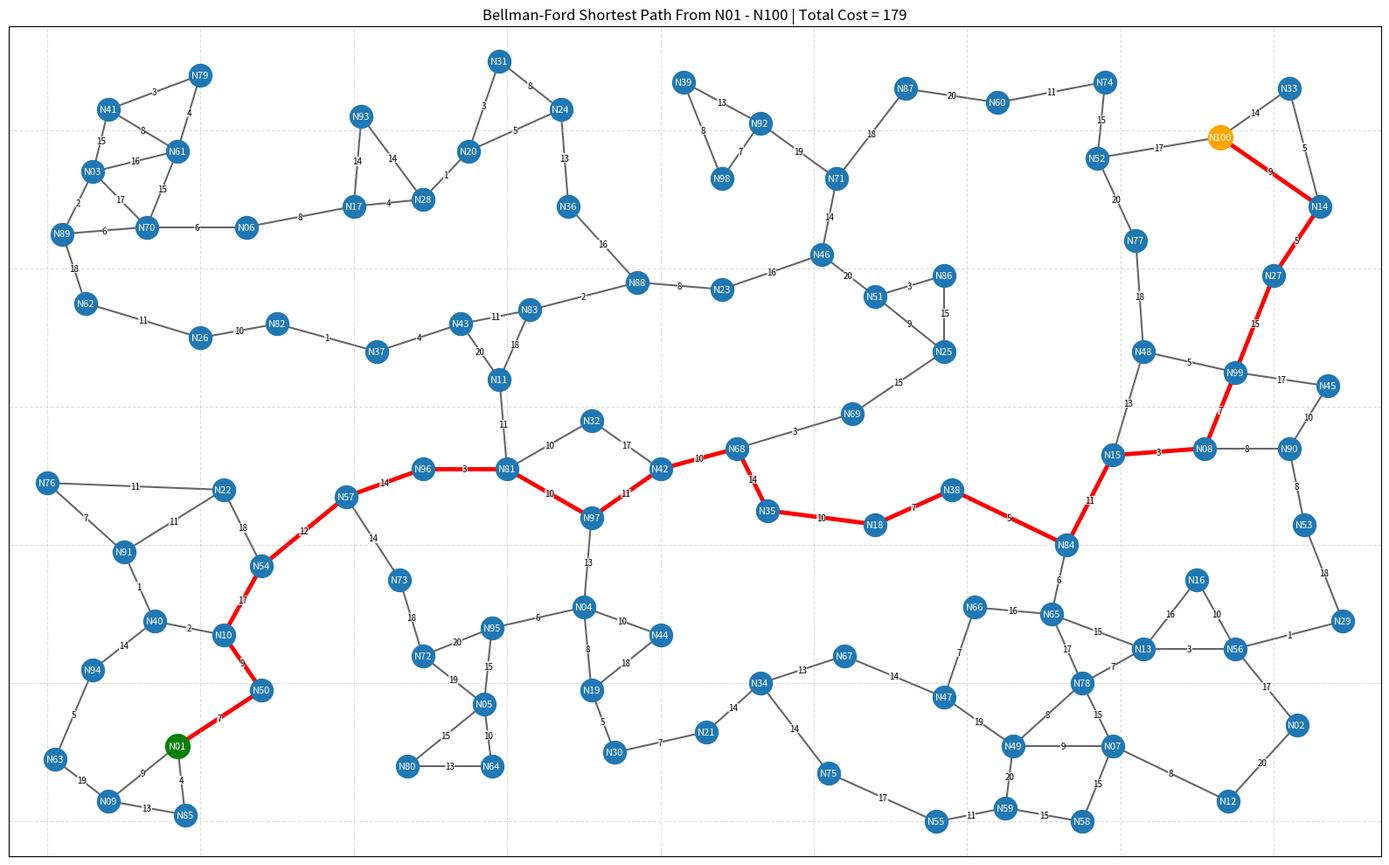

Here is the Python script that generated this plot:
import random
import math
import networkx as nx
import matplotlib.pyplot as plt


def euclidean_distance(p1, p2):
    return math.sqrt((p1[0] - p2[0])**2 + (p1[1] - p2[1])**2)


def generate_spread_out_positions(num_nodes, width, height, min_dist, seed=None):
    random.seed(seed)
    positions = {}
    attempts_limit = 10000

    # Force N01 and N100 far apart
    positions["N01"] = (width * 0.1, height * 0.1)
    positions[f"N{num_nodes:02}"] = (width * 0.9, height * 0.9)

    for i in range(num_nodes):
        node_name = f"N{i+1:02}"

        # Skip nodes already manually placed
        if node_name in positions:
            continue

        placed = False
        attempts = 0

        while not placed and attempts < attempts_limit:
            x = random.randint(0, width)
            y = random.randint(0, height)

            too_close = False
            for other_pos in positions.values():
                if euclidean_distance((x, y), other_pos) < min_dist:
                    too_close = True
                    break

            if not too_close:
                positions[node_name] = (x, y)
                placed = True

            attempts += 1

        if not placed:
            raise ValueError("Could not place all nodes. Try lowering num_nodes or min_dist.")

    return positions


def generate_random_map(num_nodes=100, width=200, height=130, extra_edges=15, min_dist=7, seed=42):
    positions = generate_spread_out_positions(num_nodes, width, height, min_dist, seed)
    G = nx.Graph()

    for node in positions:
        G.add_node(node)

    node_list = list(positions.keys())
    connected = {node_list[0]}
    unconnected = set(node_list[1:])

    # Step 1: Force full connectivity
    while unconnected:
        best_pair = None
        best_dist = float("inf")

        for u in connected:
            for v in unconnected:
                dist = euclidean_distance(positions[u], positions[v])
                if dist < best_dist:
                    best_dist = dist
                    best_pair = (u, v)

        u, v = best_pair
        G.add_edge(u, v, weight=random.randint(1, 20))
        connected.add(v)
        unconnected.remove(v)

    # Step 2: Add extra nearby edges
    possible_edges = []
    for i in range(len(node_list)):
        for j in range(i + 1, len(node_list)):
            u = node_list[i]
            v = node_list[j]
            if not G.has_edge(u, v):
                dist = euclidean_distance(positions[u], positions[v])
                possible_edges.append((dist, u, v))

    possible_edges.sort(key=lambda x: x[0])

    added = 0
    for dist, u, v in possible_edges:
        if added >= extra_edges:
            break
        G.add_edge(u, v, weight=random.randint(1, 20))
        added += 1

    # Step 3: Ensure every node has at least degree 2
    changed = True
    while changed:
        changed = False
        for node in list(G.nodes):
            while G.degree[node] < 2:
                candidates = []

                for other in node_list:
                    if other != node and not G.has_edge(node, other):
                        dist = euclidean_distance(positions[node], positions[other])
                        candidates.append((dist, other))

                candidates.sort(key=lambda x: x[0])

                if not candidates:
                    break

                dist, nearest = candidates[0]
                G.add_edge(node, nearest, weight=random.randint(1, 20))
                changed = True

    return G, positions


def nx_to_adj_dict(G):
    graph_dict = {}

    for node in G.nodes:
        graph_dict[node] = {}

    for u, v, data in G.edges(data=True):
        w = data["weight"]
        graph_dict[u][v] = w
        graph_dict[v][u] = w

    return graph_dict


def bellman_ford(graph, source):
    distances = {v: float("inf") for v in graph}
    predecessors = {v: None for v in graph}
    distances[source] = 0

    for _ in range(len(graph) - 1):
        updated = False
        for u in graph:
            for v, weight in graph[u].items():
                if distances[u] != float("inf") and distances[u] + weight < distances[v]:
                    distances[v] = distances[u] + weight
                    predecessors[v] = u
                    updated = True
        if not updated:
            break

    for u in graph:
        for v, weight in graph[u].items():
            if distances[u] != float("inf") and distances[u] + weight < distances[v]:
                raise ValueError("Negative-weight cycle detected")

    return distances, predecessors


def reconstruct_path(predecessors, source, target):
    path = []
    current = target

    while current is not None:
        path.append(current)
        current = predecessors[current]

    path.reverse()

    if not path or path[0] != source:
        return None

    return path


def draw_graph_with_path(G, positions, path, source, target, cost):
    plt.figure(figsize=(16, 10))

    # Draw normal edges first
    nx.draw_networkx_edges(G, positions, alpha=0.6, width=1.5)

    # Highlight Bellman-Ford path
    if path and len(path) > 1:
        path_edges = list(zip(path[:-1], path[1:]))
        nx.draw_networkx_edges(
            G,
            positions,
            edgelist=path_edges,
            width=3.5,
            edge_color="red"
        )

    # Draw nodes
    nx.draw_networkx_nodes(G, positions, node_size=350)
    nx.draw_networkx_labels(G, positions, font_color='white', font_size=8)

    # Highlight source and target
    nx.draw_networkx_nodes(G, positions, nodelist=[source], node_color="green", node_size=400)
    nx.draw_networkx_nodes(G, positions, nodelist=[target], node_color="orange", node_size=400)

    # Draw weights centered on the lines
    for u, v, data in G.edges(data=True):
        x1, y1 = positions[u]
        x2, y2 = positions[v]

        mx = (x1 + x2) / 2
        my = (y1 + y2) / 2

        plt.text(
            mx,
            my,
            str(data["weight"]),
            fontsize=7,
            ha="center",
            va="center",
            color="black",
            zorder=10,
            bbox=dict(
                facecolor="white",
                edgecolor="none",
                alpha=0.75,
                pad=0.15
            )
        )

    plt.title(f"Bellman-Ford Shortest Path From {source} - {target} | Total Cost = {cost}")
    plt.grid(True, linestyle="--", alpha=0.4)
    plt.xlim(-5, max(x for x, y in positions.values()) + 5)
    plt.ylim(-5, max(y for x, y in positions.values()) + 5)
    plt.tight_layout()
    plt.show()


if __name__ == "__main__":
    G, positions = generate_random_map(
        num_nodes=100,
        width=170,
        height=110,
        extra_edges=15,
        min_dist=9,
        seed=42
    )

    graph_dict = nx_to_adj_dict(G)

    SOURCE = "N01"
    TARGET = "N100"

    distances, predecessors = bellman_ford(graph_dict, SOURCE)
    shortest_path = reconstruct_path(predecessors, SOURCE, TARGET)

    print(f"Source: {SOURCE}")
    print(f"Target: {TARGET}")
    print("Bellman-Ford shortest path:")
    print(" -> ".join(shortest_path))
    print(f"Total cost: {distances[TARGET]}")

    draw_graph_with_path(G, positions, shortest_path, SOURCE, TARGET, distances[TARGET])
